Dataset: 15_Scene_Cartoon (GitHub, autumn-tilley/Cartoon-Classification-Exploration). Classes: bedroom, coast, forest, highway, industrial, inside city, kitchen, living room, mountain, office, open country, store, street, suburb, tall building.

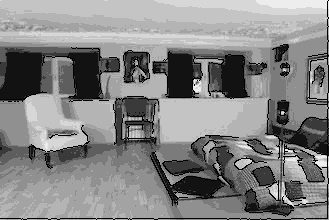
Label: bedroom

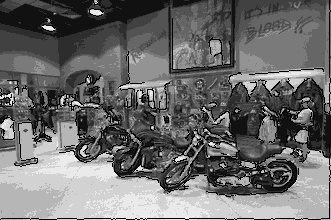
Label: store

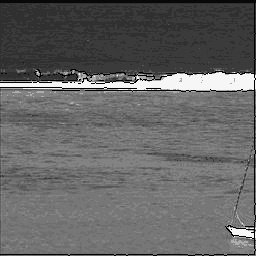
Label: coast

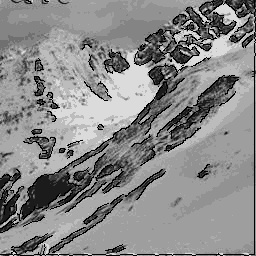
Label: mountain

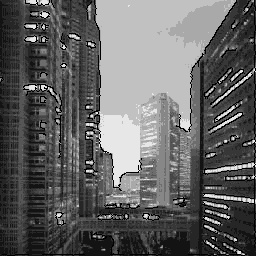
Label: tall building

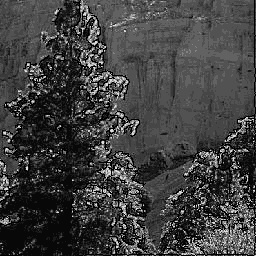
Label: forest
